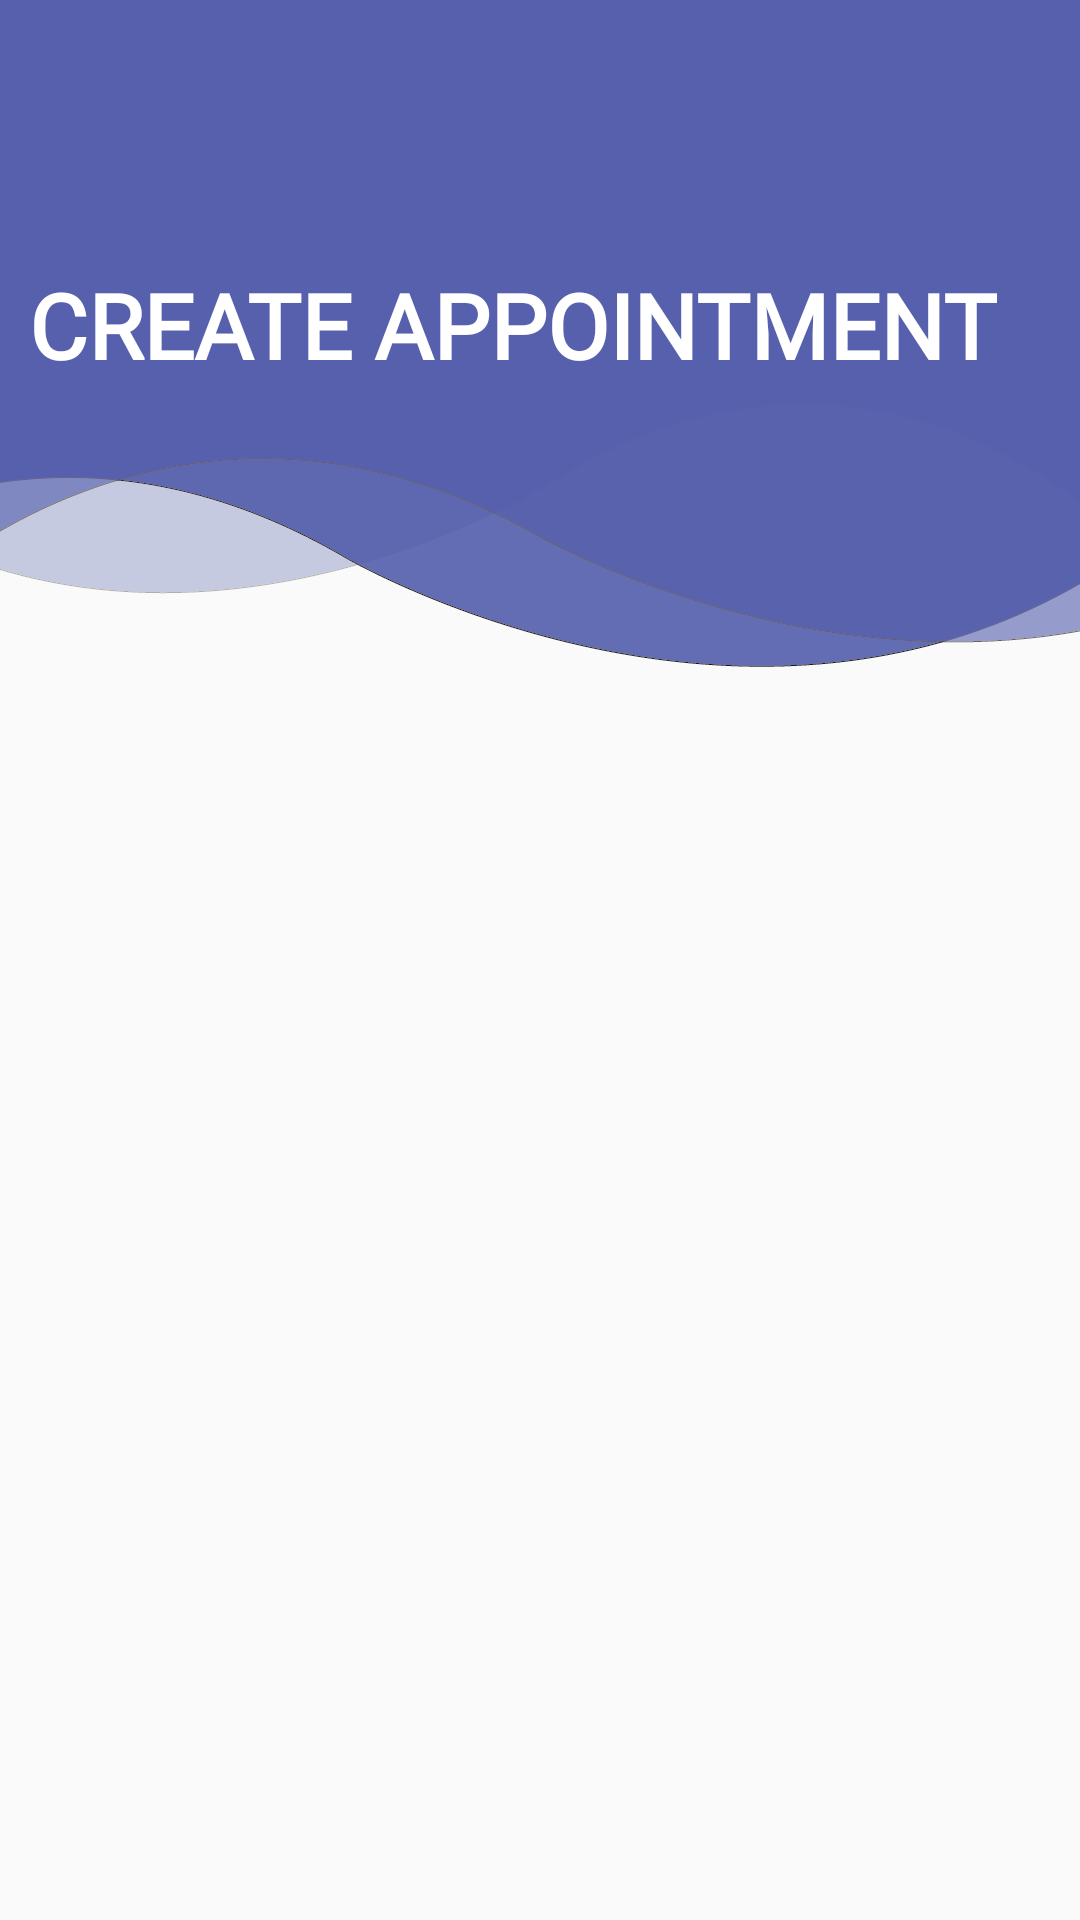

Produce the Android XML layout that renders to this screen, including the resource entries it uses.
<!-- AndroidManifest.xml: application theme Theme.PulmonaryDisease -->
<!-- res/layout/activity_create_appointment.xml -->
<?xml version="1.0" encoding="utf-8"?>
<androidx.constraintlayout.widget.ConstraintLayout xmlns:android="http://schemas.android.com/apk/res/android"
    xmlns:app="http://schemas.android.com/apk/res-auto"
    xmlns:tools="http://schemas.android.com/tools"
    android:layout_width="match_parent"
    android:layout_height="match_parent"
    tools:context=".CreateAppointmentActivity">


    <ImageView
        android:layout_width="wrap_content"
        android:layout_height="250dp"
        android:scaleType="centerCrop"
        android:src="@drawable/bg_login"
        app:layout_constraintEnd_toEndOf="parent"
        app:layout_constraintStart_toStartOf="parent"
        app:layout_constraintTop_toTopOf="parent"
        tools:ignore="MissingConstraints" />

    <TextView
        android:layout_width="wrap_content"
        android:layout_height="wrap_content"
        android:layout_marginTop="88dp"
        android:fontFamily="@font/senbold"
        android:text="CREATE APPOINTMENT"
        android:textColor="@color/white"
        android:textSize="30sp"
        android:textStyle="bold"
        app:layout_constraintEnd_toEndOf="parent"
        app:layout_constraintHorizontal_bias="0.258"
        app:layout_constraintStart_toStartOf="parent"
        app:layout_constraintTop_toTopOf="parent" />


</androidx.constraintlayout.widget.ConstraintLayout>
<!-- resources referenced by this layout -->
<resources>
  <color name="white">#FFFFFFFF</color>
  <!-- drawable bg_login: png bitmap (drawable-v24, 29660 bytes) -->
  <style name="Theme.PulmonaryDisease" parent="Theme.AppCompat.Light.NoActionBar">
          
          <item name="colorPrimary">@color/purple_500</item>
          <item name="colorPrimaryDark">@color/purple_700</item>
          <item name="colorAccent">@color/teal_200</item>
          
      </style>
  <color name="purple_500">#FF6200EE</color>
  <color name="purple_700">#FF3700B3</color>
  <color name="teal_200">#FF03DAC5</color>
</resources>
